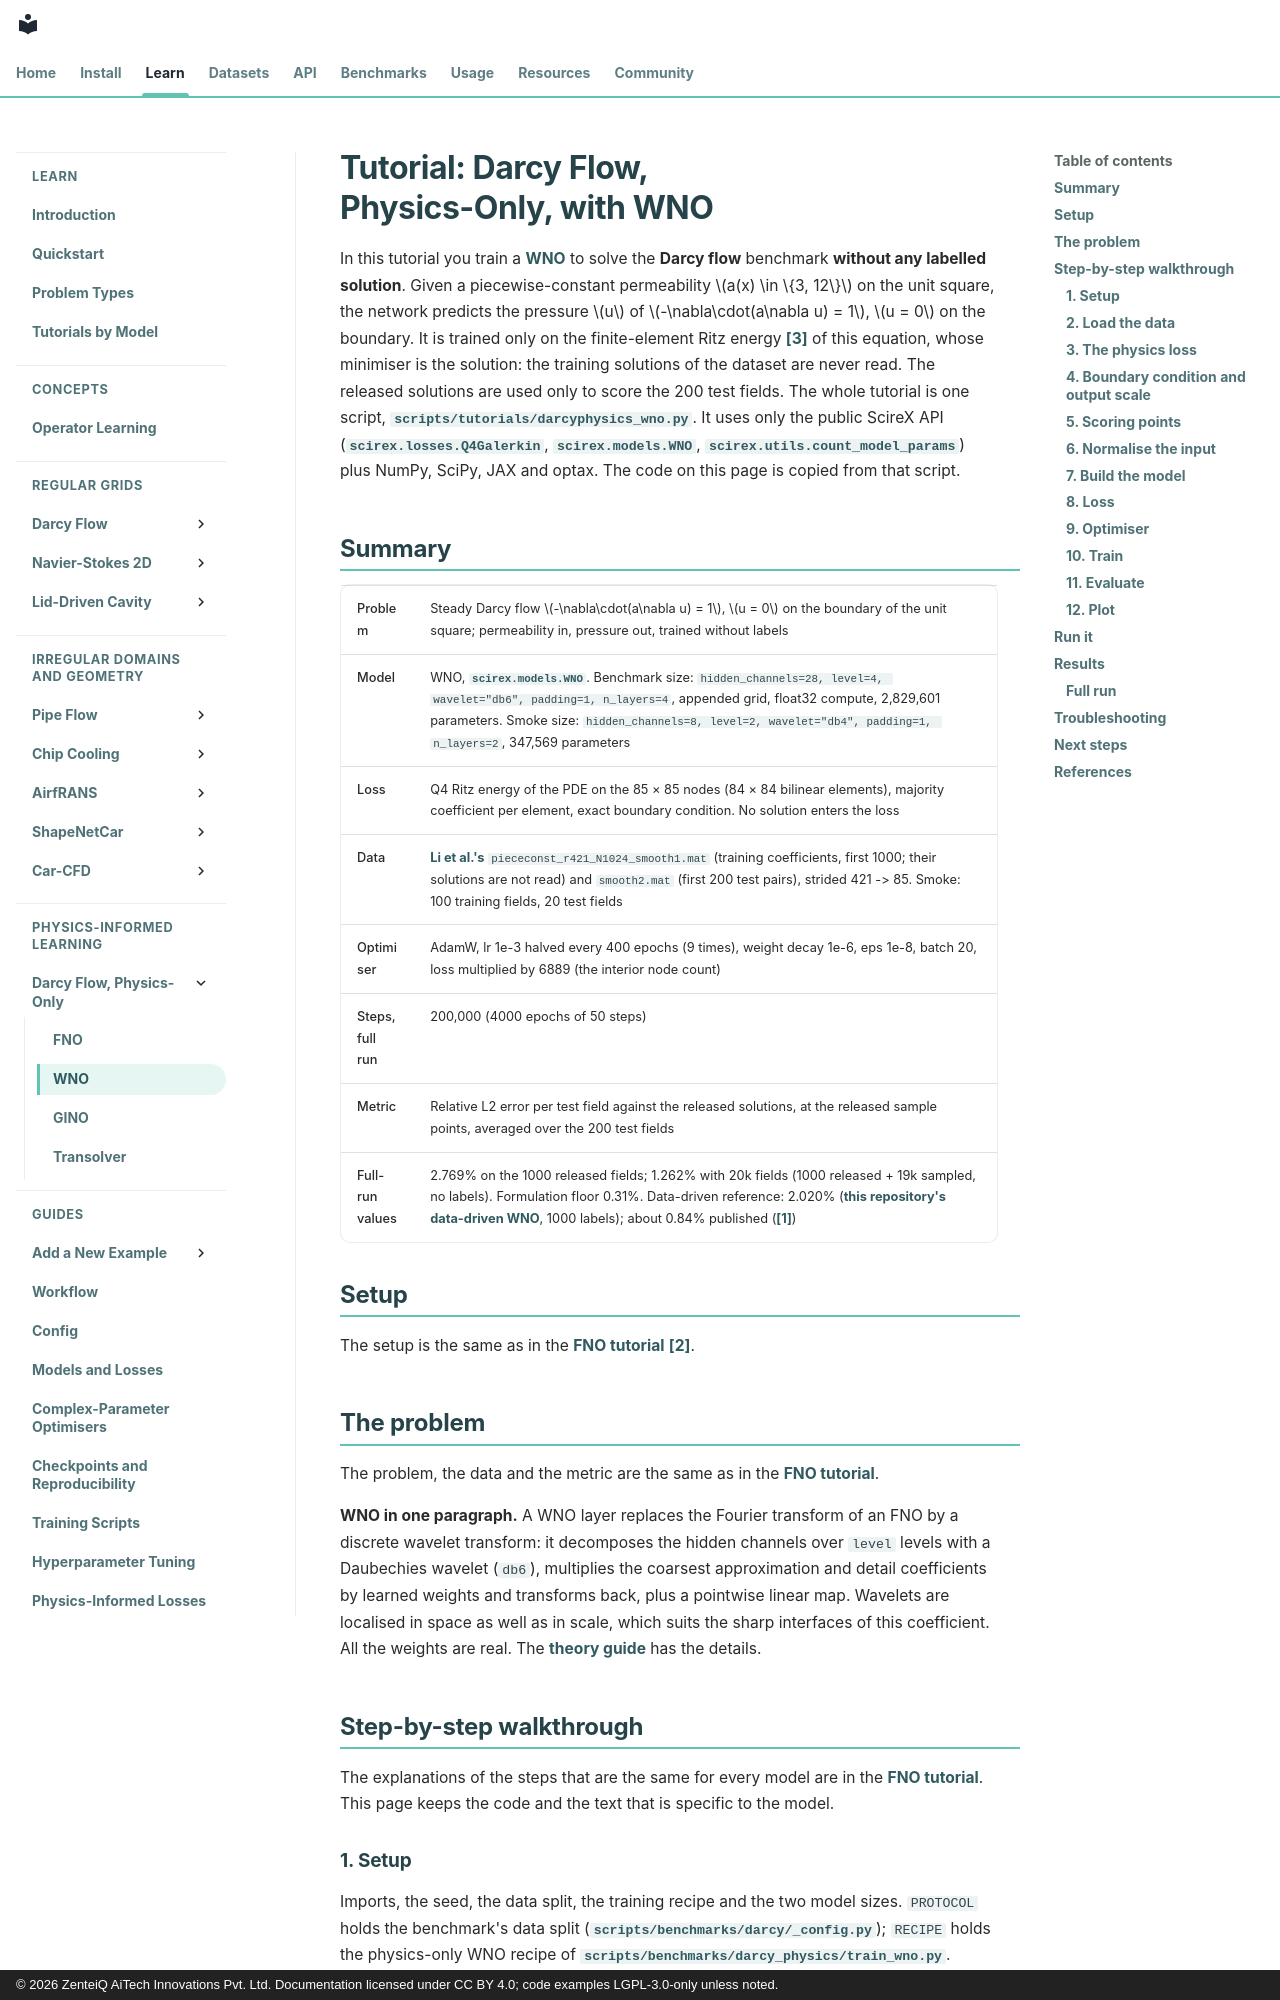

repository: zenteiq-research/scirex · page: tutorials/DarcyPhysics/DarcyPhysics_WNO/index.html · generator: mkdocs · copyright: © 2026 ZenteiQ AiTech Innovations Pvt. Ltd. Documentation licensed under CC BY 4.0; code examples LGPL-3.0-only unless noted.

<!--
SPDX-FileCopyrightText: 2026 ZenteiQ AiTech Innovations Pvt. Ltd.
License notice: Documentation text and diagrams on this page are licensed
under CC BY 4.0. Source-code examples are licensed under LGPL-3.0-only
unless the example states otherwise.
-->

# Tutorial: Darcy Flow, Physics-Only, with WNO

In this tutorial you train a [WNO](../../theory_guide/operator_learning.md#wno) to solve
the **Darcy flow** benchmark **without any labelled solution**. Given a
piecewise-constant permeability $a(x) \in \{3, 12\}$ on the unit square,
the network predicts the pressure $u$ of $-\nabla\cdot(a\nabla u) = 1$,
$u = 0$ on the boundary. It is trained only on the finite-element Ritz energy [[3]](#ref3)
of this equation, whose minimiser is the solution: the training solutions of
the dataset are never read. The released solutions are used only to score the
200 test fields. The whole tutorial is one script, [`scripts/tutorials/darcyphysics_wno.py`](../../../scripts/tutorials/darcyphysics_wno.py). It uses only
the public ScireX API ([`scirex.losses.Q4Galerkin`](../../api/losses.md#scirex.losses.Q4Galerkin), [`scirex.models.WNO`](../../api/models.md#scirex.models.WNO), [`scirex.utils.count_model_params`](../../api/utils.md#scirex.utils.count_model_params)) plus NumPy, SciPy, JAX and optax. The
code on this page is copied from that script.

## Summary

| | |
|---|---|
| Problem | Steady Darcy flow $-\nabla\cdot(a\nabla u) = 1$, $u = 0$ on the boundary of the unit square; permeability in, pressure out, trained without labels |
| Model | WNO, [`scirex.models.WNO`](../../api/models.md#scirex.models.WNO). Benchmark size: `hidden_channels=28, level=4, wavelet="db6", padding=1, n_layers=4`, appended grid, float32 compute, 2,829,601 parameters. Smoke size: `hidden_channels=8, level=2, wavelet="db4", padding=1, n_layers=2`, 347,569 parameters |
| Loss | Q4 Ritz energy of the PDE on the 85 × 85 nodes (84 × 84 bilinear elements), majority coefficient per element, exact boundary condition. No solution enters the loss |
| Data | [Li et al.'s](../../dataset_guide/darcy_2d.md) `piececonst_r421_N1024_smooth1.mat` (training coefficients, first 1000; their solutions are not read) and `smooth2.mat` (first 200 test pairs), strided 421 -> 85. Smoke: 100 training fields, 20 test fields |
| Optimiser | AdamW, lr 1e-3 halved every 400 epochs (9 times), weight decay 1e-6, eps 1e-8, batch 20, loss multiplied by 6889 (the interior node count) |
| Steps, full run | 200,000 (4000 epochs of 50 steps) |
| Metric | Relative L2 error per test field against the released solutions, at the released sample points, averaged over the 200 test fields |
| Full-run values | 2.769% on the 1000 released fields; 1.262% with 20k fields (1000 released + 19k sampled, no labels). Formulation floor 0.31%. Data-driven reference: 2.020% ([this repository's data-driven WNO](../../benchmarks/darcy/results/comparative.md#wno), 1000 labels); about 0.84% published ([[1]](#ref1)) |

## Setup

The setup is the same as in the [FNO tutorial](DarcyPhysics_FNO.md#setup) [[2]](#ref2).
